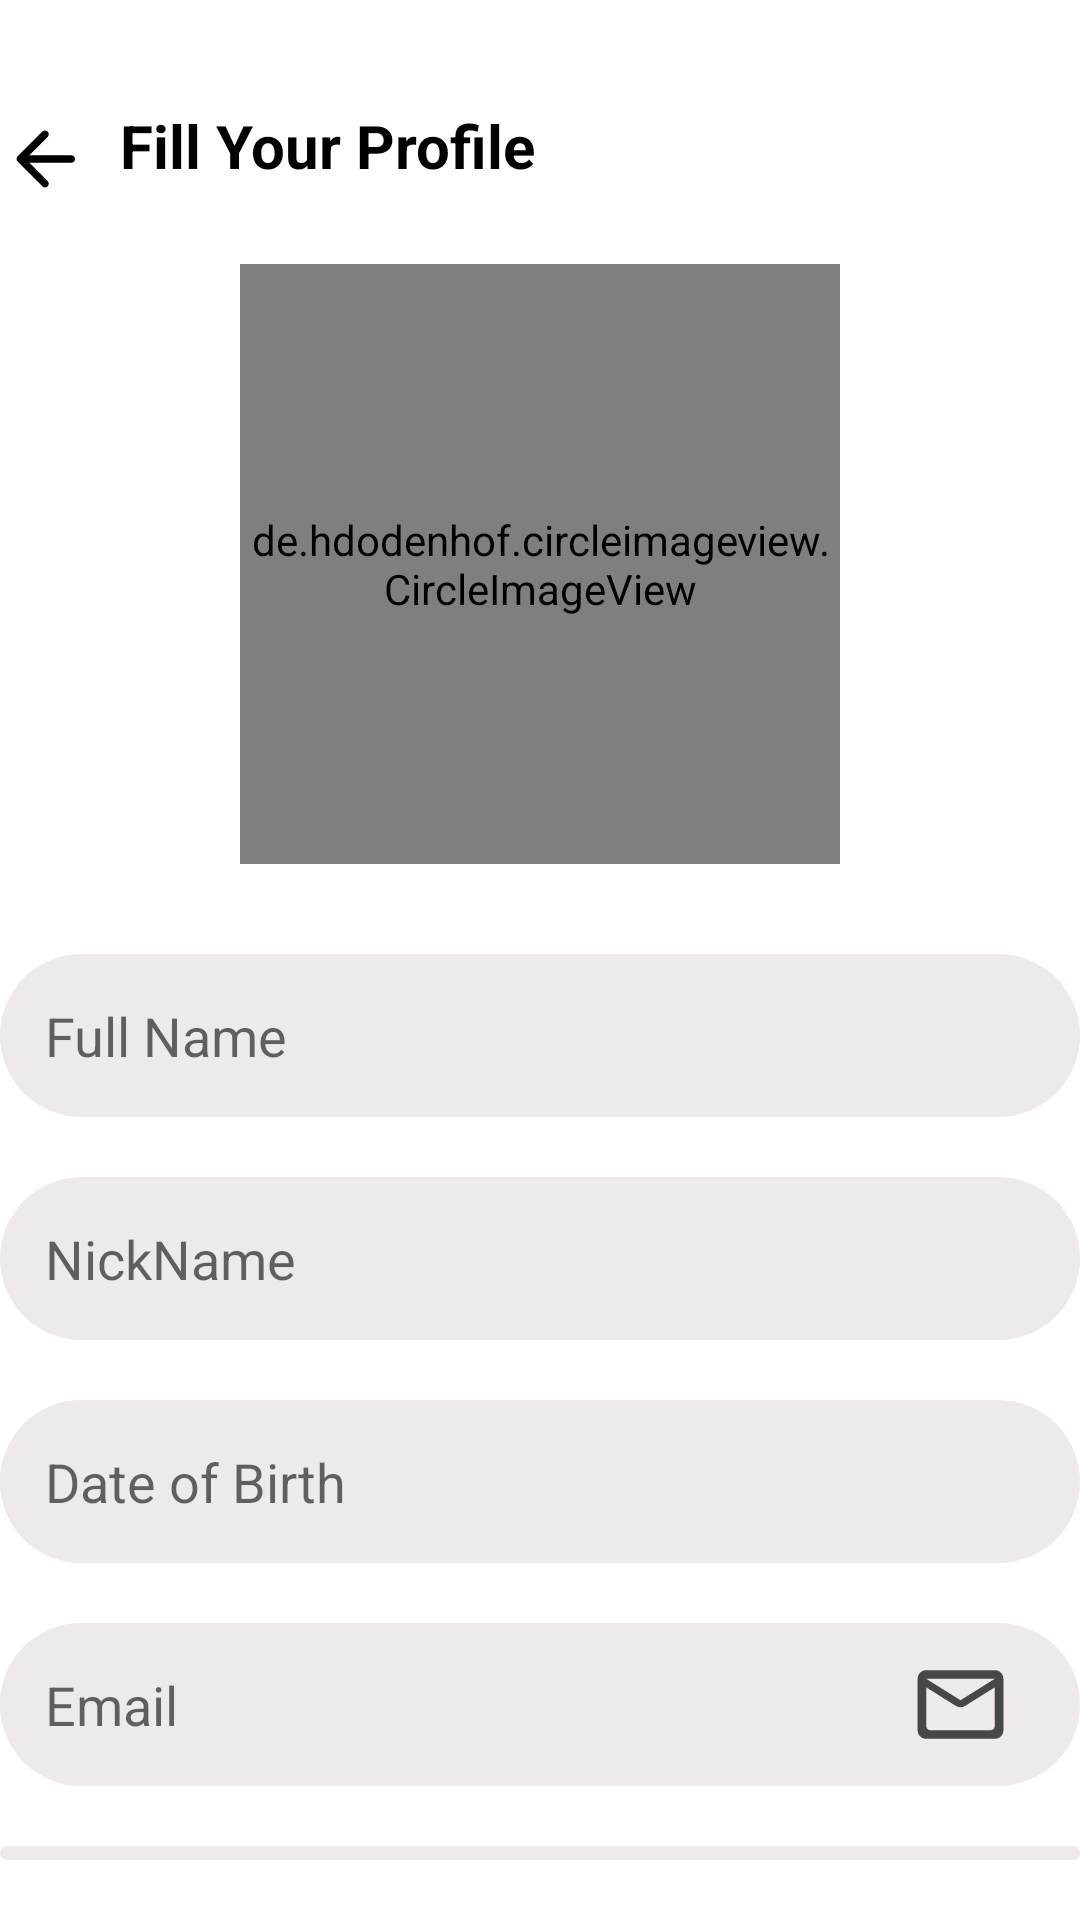

Reconstruct the res/layout file that produces this screen, plus the resources it refers to.
<!-- AndroidManifest.xml: application theme Theme.HITMusicApp -->
<!-- res/layout/fragment_your_profile.xml -->
<?xml version="1.0" encoding="utf-8"?>
<LinearLayout xmlns:android="http://schemas.android.com/apk/res/android"
    xmlns:tools="http://schemas.android.com/tools"
    android:layout_width="match_parent"
    android:layout_height="match_parent"
    android:orientation="vertical"
    tools:context=".screen.authentication.register.YourProfileFragment">

    <LinearLayout
        android:layout_width="match_parent"
        android:layout_height="wrap_content"
        android:layout_marginTop="35dp">

        <ImageView
            android:id="@+id/backYourProfile"
            android:layout_width="30dp"
            android:layout_height="30dp"
            android:layout_marginTop="3dp"
            android:layout_marginRight="10dp"
            android:src="@drawable/arrow_back" />

        <TextView
            android:id="@+id/text"
            android:layout_width="wrap_content"
            android:layout_height="wrap_content"
            android:text="@string/fill_your_profile"
            android:textColor="@color/black"
            android:textSize="20sp"
            android:textStyle="bold" />
    </LinearLayout>

    <de.hdodenhof.circleimageview.CircleImageView
        android:layout_width="200dp"
        android:layout_height="200dp"
        android:layout_gravity="center"
        android:layout_marginTop="20dp"
        android:layout_marginBottom="30dp"
        android:background="@drawable/circle"
        android:scaleType="centerCrop"
        android:src="@drawable/user" />

    <EditText
        android:layout_width="match_parent"
        android:layout_height="wrap_content"
        android:layout_marginBottom="20dp"
        android:background="@drawable/background_edit_text"
        android:hint="@string/full_name"
        android:padding="15dp" />

    <EditText
        android:layout_width="match_parent"
        android:layout_height="wrap_content"
        android:layout_marginBottom="20dp"
        android:background="@drawable/background_edit_text"
        android:hint="@string/nick_name"
        android:padding="15dp" />

    <LinearLayout
        android:layout_width="match_parent"
        android:layout_height="wrap_content"
        android:layout_marginBottom="20dp"
        android:background="@drawable/background_edit_text">

        <EditText
            android:layout_width="0dp"
            android:layout_height="match_parent"
            android:layout_weight="7"
            android:background="@drawable/background_edit_text"
            android:hint="@string/date_of_birth"
            android:padding="15dp" />

        <ImageView
            android:layout_width="0dp"
            android:layout_height="match_parent"
            android:layout_weight="2"
            android:padding="10dp"
            android:src="@drawable/calendar" />
    </LinearLayout>

    <LinearLayout
        android:layout_width="match_parent"
        android:layout_height="wrap_content"
        android:layout_marginBottom="20dp"
        android:background="@drawable/background_edit_text">

        <EditText
            android:layout_width="0dp"
            android:layout_height="match_parent"
            android:layout_weight="7"
            android:background="@drawable/background_edit_text"
            android:hint="@string/email"
            android:padding="15dp" />

        <ImageView
            android:layout_width="0dp"
            android:layout_height="match_parent"
            android:layout_weight="2"
            android:padding="10dp"
            android:src="@drawable/mail" />
    </LinearLayout>

    <LinearLayout
        android:layout_width="match_parent"
        android:layout_height="wrap_content"
        android:layout_marginBottom="20dp"
        android:background="@drawable/background_edit_text">

        <ImageView
            android:layout_width="0dp"
            android:layout_height="match_parent"
            android:layout_weight="2"
            android:padding="10dp"
            android:src="@drawable/vietnam" />

        <ImageView
            android:layout_width="0dp"
            android:layout_height="match_parent"
            android:layout_weight="0.5"
            android:src="@drawable/down" />

        <EditText
            android:layout_width="0dp"
            android:layout_height="match_parent"
            android:layout_weight="7"
            android:background="@drawable/background_edit_text"
            android:hint="@string/phone_number"
            android:padding="15dp" />


    </LinearLayout>

    <LinearLayout
        android:layout_width="match_parent"
        android:layout_height="wrap_content">

        <TextView
            android:layout_width="0dp"
            android:layout_height="match_parent"
            android:layout_weight="2"
            android:background="@drawable/button_layout"
            android:padding="10dp"
            android:text="@string/skip"
            android:gravity="center"
            android:textSize="20sp"
            android:textStyle="bold"
            android:textColor="@color/green_c" />

        <TextView
            android:layout_width="0dp"
            android:layout_height="match_parent"
            android:layout_weight="1"
            android:padding="10dp" />

        <TextView
            android:layout_width="0dp"
            android:layout_height="match_parent"
            android:layout_weight="2"
            android:background="@drawable/background_button"
            android:gravity="center"
            android:padding="10dp"
            android:text="@string/continue_1"
            android:textColor="@color/white"
            android:textSize="20sp"
            android:textStyle="bold" />
    </LinearLayout>


</LinearLayout>
<!-- resources referenced by this layout -->
<resources>
  <color name="black">#FF000000</color>
  <color name="green_c">#06C149</color>
  <color name="white">#FFFFFFFF</color>
  <!-- drawable arrow_back (drawable) -->
  <vector android:autoMirrored="true"
      android:height="24dp"
      android:tint="@color/black"
      android:viewportHeight="24"
      android:viewportWidth="24"
      android:width="24dp"
      xmlns:android="http://schemas.android.com/apk/res/android">
      <path
          android:fillColor="@android:color/white"
          android:pathData="M19,11H7.83l4.88,-4.88c0.39,-0.39 0.39,-1.03 0,-1.42 -0.39,-0.39 -1.02,-0.39 -1.41,0l-6.59,6.59c-0.39,0.39 -0.39,1.02 0,1.41l6.59,6.59c0.39,0.39 1.02,0.39 1.41,0 0.39,-0.39 0.39,-1.02 0,-1.41L7.83,13H19c0.55,0 1,-0.45 1,-1s-0.45,-1 -1,-1z" />
  </vector>
  <!-- drawable background_button (drawable) -->
  <?xml version="1.0" encoding="utf-8"?>
  <shape xmlns:android="http://schemas.android.com/apk/res/android">
      <solid android:color="@color/green_c" />
      <corners android:radius="40dp" />
  
  </shape>
  <!-- drawable background_edit_text (drawable) -->
  <?xml version="1.0" encoding="utf-8"?>
  <shape xmlns:android="http://schemas.android.com/apk/res/android">
      <solid android:color="#EFEAEA" />
      <corners android:radius="40dp" />
  
  
  </shape>
  <!-- drawable button_layout (drawable) -->
  <?xml version="1.0" encoding="utf-8"?>
  <shape xmlns:android="http://schemas.android.com/apk/res/android">
      <solid android:color="#EAE0E0" />
      <corners android:radius="40dp" />
  </shape>
  <!-- drawable circle (drawable) -->
  <?xml version="1.0" encoding="utf-8"?>
  <shape xmlns:android="http://schemas.android.com/apk/res/android"
      android:shape="oval">
      <solid android:color="#E8E4E4" />
  
  </shape>
  <!-- drawable mail (drawable) -->
  <vector android:alpha="0.7" android:height="24dp" android:tint="#000000"
      android:viewportHeight="24" android:viewportWidth="24"
      android:width="24dp" xmlns:android="http://schemas.android.com/apk/res/android">
      <path android:fillColor="@android:color/white" android:pathData="M20,4L4,4c-1.1,0 -1.99,0.9 -1.99,2L2,18c0,1.1 0.9,2 2,2h16c1.1,0 2,-0.9 2,-2L22,6c0,-1.1 -0.9,-2 -2,-2zM19,18L5,18c-0.55,0 -1,-0.45 -1,-1L4,8l6.94,4.34c0.65,0.41 1.47,0.41 2.12,0L20,8v9c0,0.55 -0.45,1 -1,1zM12,11L4,6h16l-8,5z"/>
  </vector>
  <string name="continue_1"> Continue</string>
  <string name="date_of_birth">Date of Birth</string>
  <string name="email">Email</string>
  <string name="fill_your_profile">Fill Your Profile</string>
  <string name="full_name">Full Name</string>
  <string name="nick_name">NickName</string>
  <string name="phone_number"> Phone Number </string>
  <string name="skip"> Skip</string>
  <style name="Theme.HITMusicApp" parent="Theme.MaterialComponents.DayNight.NoActionBar">
          
          <item name="colorPrimary">@color/purple_500</item>
          <item name="colorPrimaryVariant">@color/purple_700</item>
          <item name="colorOnPrimary">@color/white</item>
          
          <item name="colorSecondary">@color/teal_200</item>
          <item name="colorSecondaryVariant">@color/teal_700</item>
          <item name="colorOnSecondary">@color/black</item>
          
          <item name="android:statusBarColor">?attr/colorPrimaryVariant</item>
          
          <item name="android:windowTranslucentStatus">true</item>
          
          <item name="otpViewStyle">@style/OtpWidget.OtpView</item>
      </style>
  <color name="purple_500">#FF6200EE</color>
  <color name="purple_700">#FF3700B3</color>
  <color name="teal_200">#FF03DAC5</color>
  <color name="teal_700">#FF018786</color>
</resources>
